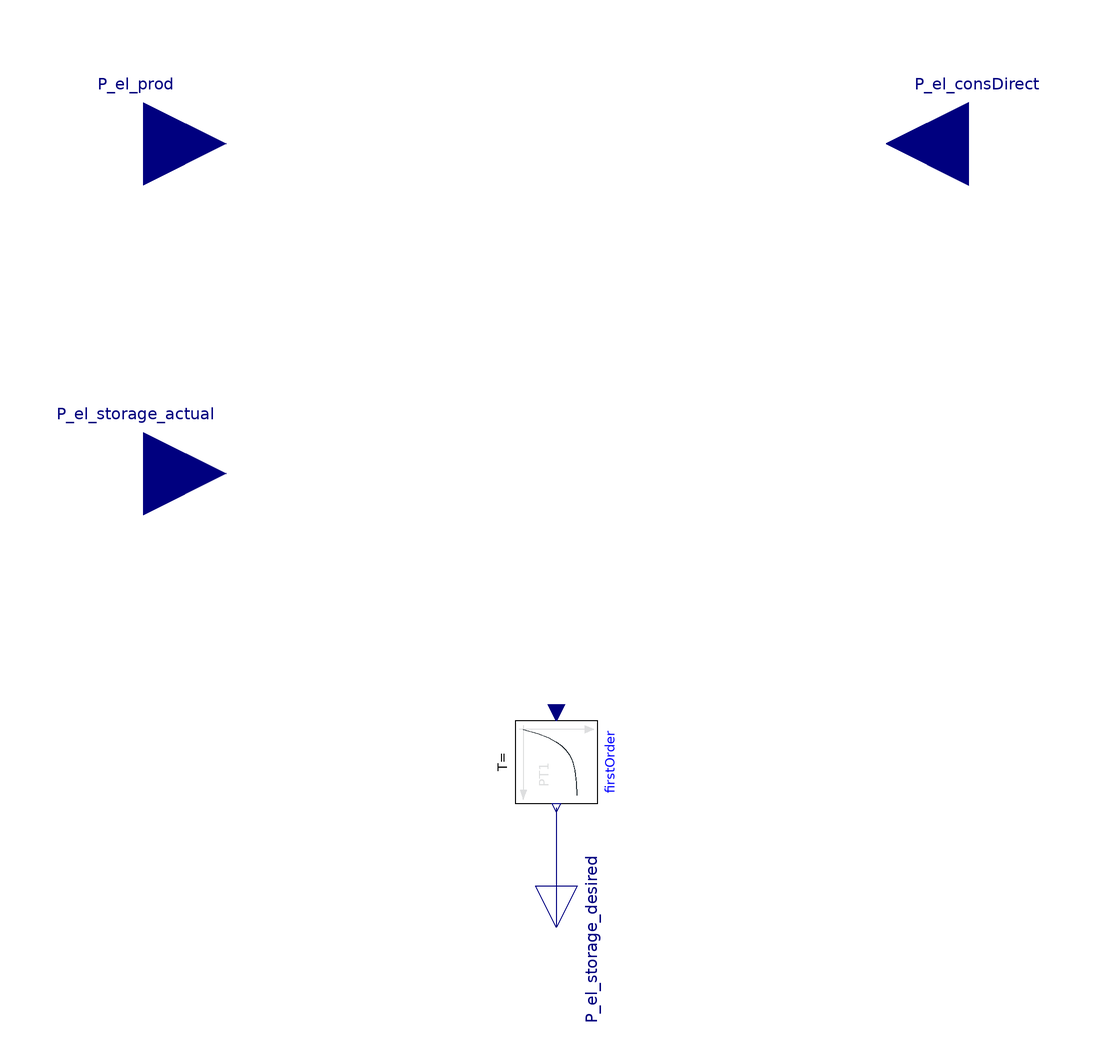

Above is the diagram view of the following Modelica model: its components placed by their Placement annotations and its connect equations drawn as lines.

model ControllerMeritOrderSimple "Simple Merit Order Controller"



//________________________________________________________________________________//
// Component of the TransiEnt Library, version: 2.0.1                             //
//                                                                                //
// Licensed by Hamburg University of Technology under the 3-BSD-clause.           //
// Copyright 2021, Hamburg University of Technology.                              //
//________________________________________________________________________________//
//                                                                                //
// TransiEnt.EE, ResiliEntEE, IntegraNet and IntegraNet II are research projects  //
// supported by the German Federal Ministry of Economics and Energy               //
// (FKZ 03ET4003, 03ET4048, 0324027 and 03EI1008).                                //
// The TransiEnt Library research team consists of the following project partners://
// Institute of Engineering Thermodynamics (Hamburg University of Technology),    //
// Institute of Energy Systems (Hamburg University of Technology),                //
// Institute of Electrical Power and Energy Technology                            //
// (Hamburg University of Technology)                                             //
// Fraunhofer Institute for Environmental, Safety, and Energy Technology UMSICHT, //
// Gas- und Wärme-Institut Essen						  //
// and                                                                            //
// XRG Simulation GmbH (Hamburg, Germany).                                        //
//________________________________________________________________________________//





  // _____________________________________________
  //
  //          Imports and Class Hierarchy
  // _____________________________________________

  import      Modelica.Units.SI;
  extends TransiEnt.Basics.Icons.Controller;

  // _____________________________________________
  //
  //        Constants and Hidden Parameters
  // _____________________________________________

  final parameter Integer N_stor=size(storageOrder,1) "Number of storages";

  // _____________________________________________
  //
  //             Visible Parameters
  // _____________________________________________

  parameter Integer storageOrder[:]={1,2} "Order of storages";
  parameter SI.Time T[N_stor]=fill(0,N_stor) "Time Constant";

  // _____________________________________________
  //
  //                 Outer Models
  // _____________________________________________

  outer TransiEnt.SimCenter simCenter;

  // _____________________________________________
  //
  //                  Interfaces
  // _____________________________________________

  TransiEnt.Basics.Interfaces.Electrical.ElectricPowerIn P_el_consDirect "Direct power consumption" annotation (Placement(transformation(
        extent={{20,-20},{-20,20}},
        rotation=0,
        origin={100,80})));
  TransiEnt.Basics.Interfaces.Electrical.ElectricPowerIn P_el_prod "Power production" annotation (Placement(transformation(
        extent={{-20,-20},{20,20}},
        rotation=0,
        origin={-100,80})));
  TransiEnt.Basics.Interfaces.Electrical.ElectricPowerOut P_el_storage_desired[N_stor] "Desired electric power of n storage units" annotation (Placement(transformation(
        extent={{-10,-10},{10,10}},
        rotation=-90,
        origin={0,-110}),   iconTransformation(
        extent={{-10,-10},{10,10}},
        rotation=-90,
        origin={0,-110})));
  TransiEnt.Basics.Interfaces.Electrical.ElectricPowerIn P_el_storage_actual[N_stor] "Actual electric power of n-1 storage units" annotation (Placement(transformation(
        extent={{-20,-20},{20,20}},
        rotation=0,
        origin={-100,0})));

  // _____________________________________________
  //
  //           Instances of other Classes
  // _____________________________________________

  TransiEnt.Basics.Blocks.FirstOrder firstOrder[N_stor](Tau=T) annotation (Placement(transformation(
        extent={{-10,-10},{10,10}},
        rotation=270,
        origin={0,-70})));

  // _____________________________________________
  //
  //             Variable Declarations
  // _____________________________________________

  SI.Power P_el_storage_desired_beforeT[N_stor]=firstOrder.u;

equation
  // _____________________________________________
  //
  //           Characteristic Equations
  // _____________________________________________

  P_el_storage_desired_beforeT[storageOrder[1]]=P_el_prod-P_el_consDirect;
  for i in 2:size(storageOrder,1) loop
    P_el_storage_desired_beforeT[storageOrder[i]]=P_el_storage_desired_beforeT[storageOrder[i-1]]-P_el_storage_actual[storageOrder[i-1]];
  end for;

  // _____________________________________________
  //
  //               Connect Statements
  // _____________________________________________

  connect(firstOrder.y, P_el_storage_desired) annotation (Line(points={{0,-81},{0,-81},{0,-110}}, color={0,0,127}));
  annotation (Diagram(coordinateSystem(preserveAspectRatio=false, extent={{-100,-100},{100,100}})), Icon(coordinateSystem(preserveAspectRatio=false, extent={{-100,-100},{100,100}}), graphics={Text(
          extent={{-100,-20},{100,20}},
          fillColor={0,0,0},
          fillPattern=FillPattern.Solid,
          lineColor={238,46,47},
          textString="%storageOrder")}),
          Documentation(info="<html>
<h4><span style=\"color: #008000\">1. Purpose of model</span></h4>
<p>This controller controls the eletric energy flows into and out of different storage or conversion technologies in a given merit order.</p>
<h4><span style=\"color: #008000\">2. Level of detail, physical effects considered, and physical insight</span></h4>
<p>The residual load is calculated and fed to the first technology. Its actual power is looped back to the controller and the residual load is calculated which is given to the next technology and so on.</p>
<p>To smooth the curves, time constants for each technology can be set.</p>
<h4><span style=\"color: #008000\">3. Limits of validity </span></h4>
<p>(no remarks) </p>
<h4><span style=\"color: #008000\">4. Interfaces</span></h4>
<p>P_el_consDirect: directly consumed power</p>
<p>P_el_prod: produced power</p>
<p>P_el_storage_desired: desired power for each technology</p>
<p>P_el_storage_actual: actual power of each technology</p>
<h4><span style=\"color: #008000\">5. Nomenclature</span></h4>
<p>(no elements)</p>
<h4><span style=\"color: #008000\">6. Governing Equations</span></h4>
<p>(no remarks) </p>
<h4><span style=\"color: #008000\">7. Remarks for Usage</span></h4>
<p>(no remarks)</p>
<h4><span style=\"color: #008000\">8. Validation</span></h4>
<p>(no remarks) </p>
<h4><span style=\"color: #008000\">9. References</span></h4>
<p>(no remarks) </p>
<h4><span style=\"color: #008000\">10. Version History</span></h4>
<p>Model created by Carsten Bode (c.bode@tuhh.de) on Jun 2019</p>
</html>"));
end ControllerMeritOrderSimple;